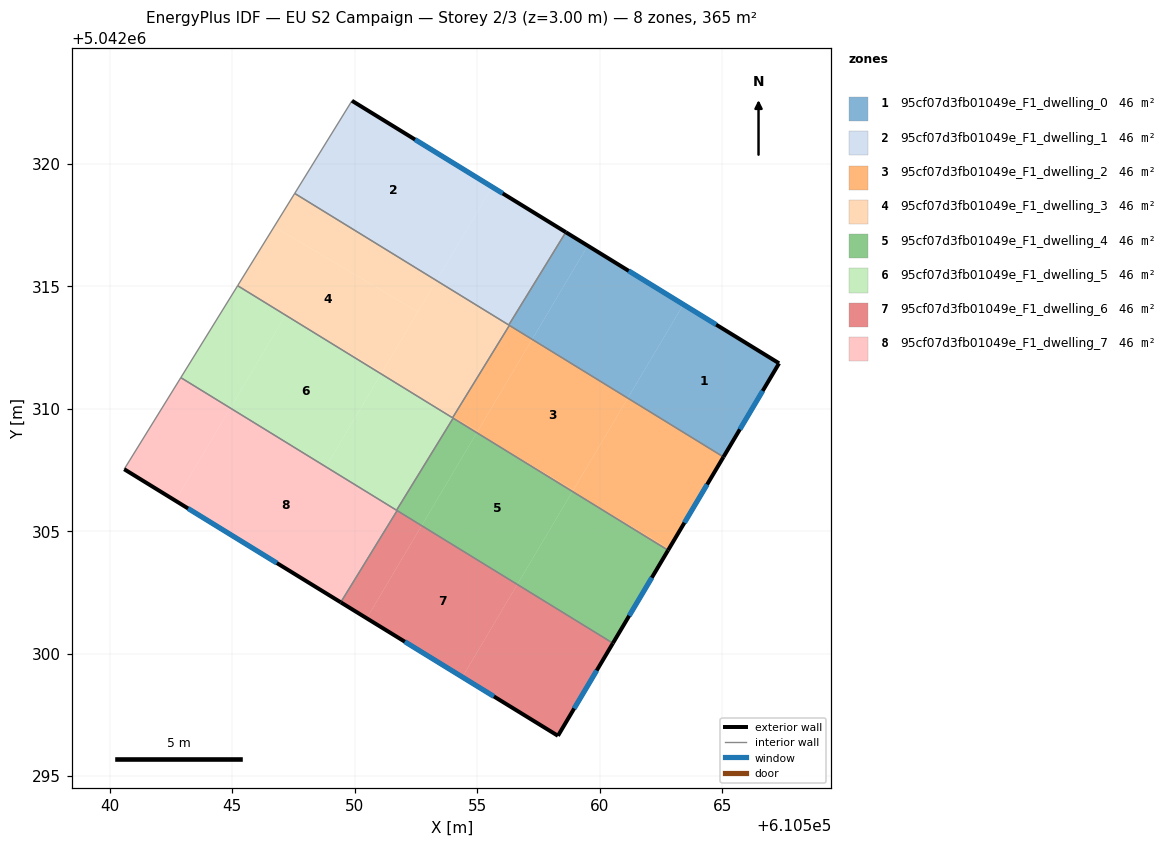
=== STOREY PLAN SPEC (per zone: floor XY polygon, exterior-wall plan segments, windows/doors) ===
zone 1: 95cf07d3fb01049e_F1_dwelling_0  (45.6 m²)
  floor: (610567.33, 5042311.86) (610565.06, 5042308.03) (610561.15, 5042310.43) (610563.42, 5042314.26)
  floor: (610563.42, 5042314.26) (610561.15, 5042310.43) (610557.24, 5042312.83) (610559.51, 5042316.66)
  floor: (610559.51, 5042316.66) (610557.24, 5042312.83) (610556.29, 5042313.42) (610558.62, 5042317.21)
  exterior wall: (610567.33, 5042311.86) – (610558.62, 5042317.21)  [10.2 m]
    window: (610564.76, 5042313.43) – (610561.19, 5042315.63)  [5.2 m²]
  exterior wall: (610565.06, 5042308.03) – (610567.33, 5042311.86)  [4.4 m]
    window: (610565.73, 5042309.16) – (610566.66, 5042310.73)  [2.2 m²]
  interior walls: 3
zone 2: 95cf07d3fb01049e_F1_dwelling_1  (45.6 m²)
  floor: (610555.61, 5042319.06) (610553.34, 5042315.23) (610547.55, 5042318.79) (610549.89, 5042322.58)
  floor: (610558.62, 5042317.21) (610556.29, 5042313.42) (610553.34, 5042315.23) (610555.61, 5042319.06)
  exterior wall: (610558.62, 5042317.21) – (610549.89, 5042322.58)  [10.2 m]
    window: (610556.04, 5042318.79) – (610552.46, 5042320.99)  [5.2 m²]
  interior walls: 3
zone 3: 95cf07d3fb01049e_F1_dwelling_2  (45.6 m²)
  floor: (610561.15, 5042310.43) (610558.93, 5042306.68) (610555.11, 5042308.95) (610554.98, 5042309.02) (610557.24, 5042312.83)
  floor: (610565.06, 5042308.03) (610562.83, 5042304.28) (610558.89, 5042306.62) (610561.15, 5042310.43)
  floor: (610555.02, 5042309.08) (610554.98, 5042309.02) (610553.99, 5042309.63) (610554.02, 5042309.67)
  floor: (610558.92, 5042306.68) (610558.89, 5042306.62) (610555.11, 5042308.95)
  floor: (610557.24, 5042312.83) (610555.02, 5042309.08) (610554.02, 5042309.67) (610556.31, 5042313.40)
  floor: (610562.83, 5042304.28) (610562.80, 5042304.22) (610558.89, 5042306.62)
  exterior wall: (610562.80, 5042304.22) – (610565.06, 5042308.03)  [4.4 m]
    window: (610563.46, 5042305.35) – (610564.39, 5042306.91)  [2.2 m²]
  interior walls: 4
zone 4: 95cf07d3fb01049e_F1_dwelling_3  (45.6 m²)
  floor: (610552.58, 5042313.96) (610551.11, 5042311.48) (610547.28, 5042313.76) (610545.22, 5042315.02) (610546.71, 5042317.44)
  floor: (610553.34, 5042315.23) (610552.58, 5042313.96) (610546.71, 5042317.44) (610547.55, 5042318.79)
  floor: (610551.11, 5042311.48) (610551.08, 5042311.42) (610547.28, 5042313.76)
  floor: (610554.02, 5042309.67) (610553.99, 5042309.63) (610551.19, 5042311.35)
  floor: (610556.31, 5042313.41) (610554.02, 5042309.67) (610551.19, 5042311.35) (610551.08, 5042311.42) (610553.34, 5042315.23)
  interior walls: 5
zone 5: 95cf07d3fb01049e_F1_dwelling_4  (45.6 m²)
  floor: (610562.80, 5042304.22) (610560.54, 5042300.43) (610556.64, 5042302.83) (610558.89, 5042306.62)
  floor: (610558.89, 5042306.62) (610556.64, 5042302.83) (610552.73, 5042305.23) (610554.98, 5042309.02) (610555.10, 5042308.95)
  floor: (610554.98, 5042309.02) (610552.73, 5042305.23) (610551.71, 5042305.86) (610554.02, 5042309.62)
  exterior wall: (610560.54, 5042300.43) – (610562.80, 5042304.22)  [4.4 m]
    window: (610561.21, 5042301.55) – (610562.13, 5042303.10)  [2.2 m²]
  interior walls: 4
zone 6: 95cf07d3fb01049e_F1_dwelling_5  (45.6 m²)
  floor: (610554.02, 5042309.62) (610551.71, 5042305.86) (610548.83, 5042307.63) (610551.08, 5042311.42) (610551.19, 5042311.36)
  floor: (610547.17, 5042313.82) (610544.92, 5042310.03) (610542.90, 5042311.27) (610545.22, 5042315.02) (610547.27, 5042313.76)
  floor: (610551.08, 5042311.42) (610548.83, 5042307.63) (610544.92, 5042310.03) (610547.17, 5042313.82) (610547.27, 5042313.76)
  interior walls: 5
zone 7: 95cf07d3fb01049e_F1_dwelling_6  (45.6 m²)
  floor: (610556.64, 5042302.83) (610554.40, 5042299.04) (610550.49, 5042301.45) (610552.73, 5042305.23)
  floor: (610560.54, 5042300.43) (610558.30, 5042296.65) (610554.40, 5042299.04) (610556.64, 5042302.83)
  floor: (610552.73, 5042305.23) (610550.49, 5042301.45) (610549.43, 5042302.10) (610551.73, 5042305.84)
  exterior wall: (610549.43, 5042302.10) – (610558.30, 5042296.65)  [10.4 m]
    window: (610552.05, 5042300.49) – (610555.68, 5042298.25)  [5.3 m²]
  exterior wall: (610558.30, 5042296.65) – (610560.54, 5042300.43)  [4.4 m]
    window: (610558.96, 5042297.76) – (610559.88, 5042299.31)  [2.2 m²]
  interior walls: 2
zone 8: 95cf07d3fb01049e_F1_dwelling_7  (45.6 m²)
  floor: (610544.92, 5042310.03) (610542.68, 5042306.25) (610540.59, 5042307.53) (610542.90, 5042311.27)
  floor: (610551.73, 5042305.84) (610549.43, 5042302.10) (610542.68, 5042306.25) (610544.92, 5042310.03)
  exterior wall: (610540.59, 5042307.53) – (610549.43, 5042302.10)  [10.4 m]
    window: (610543.20, 5042305.93) – (610546.82, 5042303.70)  [5.2 m²]
  interior walls: 4

=== DERIVED (storey summary) ===
Building: EU S2 Campaign
Storey: 2 of 3  (floor level z = 3.00 m)
Storey gross floor area: 364.9 m²
Zones on this storey: 8
  - 95cf07d3fb01049e_F1_dwelling_0: floor 45.6 m²; exterior wall 14.7 m (44.0 m²); 2 window(s) 7.4 m²; WWR 16.8%
  - 95cf07d3fb01049e_F1_dwelling_1: floor 45.6 m²; exterior wall 10.2 m (30.7 m²); 1 window(s) 5.2 m²; WWR 16.8%
  - 95cf07d3fb01049e_F1_dwelling_2: floor 45.6 m²; exterior wall 4.4 m (13.3 m²); 1 window(s) 2.2 m²; WWR 16.8%
  - 95cf07d3fb01049e_F1_dwelling_3: floor 45.6 m²
  - 95cf07d3fb01049e_F1_dwelling_4: floor 45.6 m²; exterior wall 4.4 m (13.2 m²); 1 window(s) 2.2 m²; WWR 16.8%
  - 95cf07d3fb01049e_F1_dwelling_5: floor 45.6 m²
  - 95cf07d3fb01049e_F1_dwelling_6: floor 45.6 m²; exterior wall 14.8 m (44.4 m²); 2 window(s) 7.5 m²; WWR 16.8%
  - 95cf07d3fb01049e_F1_dwelling_7: floor 45.6 m²; exterior wall 10.4 m (31.1 m²); 1 window(s) 5.2 m²; WWR 16.8%
Zone adjacency (shared interzone walls):
  - 95cf07d3fb01049e_F1_dwelling_0 ↔ 95cf07d3fb01049e_F1_dwelling_1
  - 95cf07d3fb01049e_F1_dwelling_0 ↔ 95cf07d3fb01049e_F1_dwelling_2
  - 95cf07d3fb01049e_F1_dwelling_0 ↔ 95cf07d3fb01049e_F1_dwelling_3
  - 95cf07d3fb01049e_F1_dwelling_1 ↔ 95cf07d3fb01049e_F1_dwelling_3
  - 95cf07d3fb01049e_F1_dwelling_2 ↔ 95cf07d3fb01049e_F1_dwelling_3
  - 95cf07d3fb01049e_F1_dwelling_2 ↔ 95cf07d3fb01049e_F1_dwelling_4
  - 95cf07d3fb01049e_F1_dwelling_2 ↔ 95cf07d3fb01049e_F1_dwelling_5
  - 95cf07d3fb01049e_F1_dwelling_3 ↔ 95cf07d3fb01049e_F1_dwelling_5
  - 95cf07d3fb01049e_F1_dwelling_4 ↔ 95cf07d3fb01049e_F1_dwelling_5
  - 95cf07d3fb01049e_F1_dwelling_4 ↔ 95cf07d3fb01049e_F1_dwelling_6
  - 95cf07d3fb01049e_F1_dwelling_4 ↔ 95cf07d3fb01049e_F1_dwelling_7
  - 95cf07d3fb01049e_F1_dwelling_5 ↔ 95cf07d3fb01049e_F1_dwelling_7
  - 95cf07d3fb01049e_F1_dwelling_6 ↔ 95cf07d3fb01049e_F1_dwelling_7